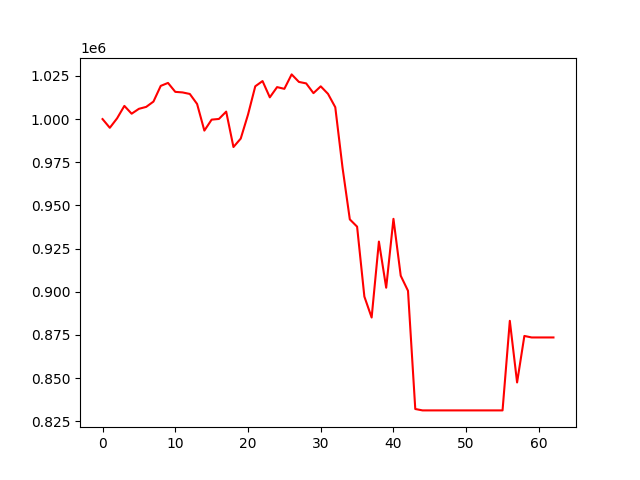

Source data for this figure (header and first rows):
, 0
0, 1000000
1, 994954
2, 1000442
3, 1007644
4, 1003117
5, 1005949
6, 1007058
7, 1010137
8, 1019229
9, 1020945
10, 1015774
11, 1015442
12, 1014552
13, 1008760
14, 993326
15, 999686
16, 1000080
17, 1004330
18, 983814
19, 988703
20, 1002569
21, 1018998
22, 1022021
23, 1012594
24, 1018521
25, 1017526
26, 1025883
27, 1021527
28, 1020669
29, 1015029
30, 1018968
31, 1014614
32, 1006877
33, 971802
34, 941901
35, 937693
36, 897200
37, 885053
38, 929048
39, 902327
40, 942224
41, 909258
42, 900537
43, 832069
44, 831258
45, 831258
46, 831258
47, 831258
48, 831258
49, 831258
50, 831258
51, 831258
52, 831258
53, 831258
54, 831258
55, 831258
56, 883145
57, 847444
58, 874382
59, 873511
... 3 more rows
